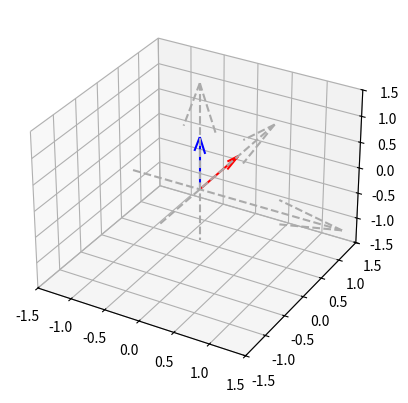

This figure's Python source:
# -*- coding: utf-8 -*-
"""
Created on Sat Jul 10 18:29:50 2021

[redacted]
"""
""" Here I try to fuck around with calculating Quaternions. I basically take the
information from https://www.meccanismocomplesso.org/en/hamiltons-quaternions-and-3d-rotation-with-python/
 and use it  to get started on something. As such I will just be mimicking it"""

import math as m
import numpy as np
import matplotlib.pyplot as plt

# First we need to calculate the quaternion conjugate
def q_conjugate(q):
    w, x, y, z = q
    return (w, -x, -y, -z)
 
# We now have all the elements to carry out the multiplication
# P1 = qP0q*
# In fact P is none other than the pure quaternion obtained, using the vector v
# to rotate for the three imaginary terms and the real part w equal to zero
def qv_mult(q1, v1):
    q2 = (0.0, ) + v1
    return q_mult(q_mult(q1, q2), q_conjugate(q1))[1:]

# As we can see in the function, it is necessary to use the multiplication between 
# quaternions, and therefore we must implement it in Python using the equations 
# previously performed mathematically.
def q_mult(q1, q2):
    w1, x1, y1, z1 = q1
    w2, x2, y2, z2 = q2
    w = w1 * w2 - x1 * x2 - y1 * y2 - z1 * z2
    x = w1 * x2 + x1 * w2 + y1 * z2 - z1 * y2
    y = w1 * y2 + y1 * w2 + z1 * x2 - x1 * z2
    z = w1 * z2 + z1 * w2 + x1 * y2 - y1 * x2
    return w, x, y, z

# Conversion from Euler angles to quaternions and vice versa:
# Here we take the Euler angles phi, Theta and Psi to convert into Quaternion values
def euler_to_quaternion(phi, theta, psi):
    qw = m.cos(phi/2) * m.cos(theta/2) * m.cos(psi/2) + m.sin(phi/2) * m.sin(theta/2) * m.sin(psi/2)
    qx = m.sin(phi/2) * m.cos(theta/2) * m.cos(psi/2) - m.cos(phi/2) * m.sin(theta/2) * m.sin(psi/2)
    qy = m.cos(phi/2) * m.sin(theta/2) * m.cos(psi/2) + m.sin(phi/2) * m.cos(theta/2) * m.sin(psi/2)
    qz = m.cos(phi/2) * m.cos(theta/2) * m.sin(psi/2) - m.sin(phi/2) * m.sin(theta/2) * m.cos(psi/2)
    return [qw, qx, qy, qz]

# And here we do the reverse
def quaternion_to_euler(w, x, y, z):
    t0 = 2 * (w * x + y * z)
    t1 = 1 - 2 * (x * x + y * y)
    X = m.atan2(t0, t1)
    
    t2 = 2 * (w * y - z * x)
    t2 = 1 if t2 >  1 else t2
    t2 = -1 if t2 < -1 else t2
    Y = m.asin(t2)
    
    t3 = 2 * (w * z + x * y)
    t4 = 1 - 2 * (y * y + z * z)
    Z = m.atan2(t3, t4)
    
    return X, Y, Z

# now let's try a rotation using Euler angles
# Let's express a vector as a tuple
v1 = (0, 0, 1)

# Let's define the three Euler angles first and convert them into a quaternion
phi = 0
theta = m.pi/2
psi = m.pi/2 
q = euler_to_quaternion(phi, theta, psi)
print("First quaternion is as follows")
print("w = ", q[0])
print("x = ", q[1])
print("y = ", q[2])
print("z = ", q[3])
print("")

# Now let's do the multiplication between vector and quaternion
v2 = qv_mult(q, v1)
print("New vector after multiplication between vector and quaternion")
print(np.round(v2, decimals=2))
print("")

# Now let's see the rotation by plotting the vector (which describes the point)
# before and after the rotation on a graph with cartesian axes
fig = plt.figure()
ax = fig.add_subplot(111, projection='3d')
# Cartesian axes
ax.quiver(-1, 0, 0, 3, 0, 0, color='#aaaaaa', linestyle='dashed')
ax.quiver(0, -1, 0, 0, 3, 0, color='#aaaaaa', linestyle='dashed')
ax.quiver(0, 0, -1, 0, 0, 3, color='#aaaaaa', linestyle='dashed')
# Vector before rotation
ax.quiver(0, 0, 0, v1[0], v1[1], v1[2], color='b')
# Vector after rotation
ax.quiver(0, 0, 0, v2[0], v2[1], v2[2], color='r')
ax.set_xlim([-1.5, 1.5])
ax.set_ylim([-1.5, 1.5])
ax.set_zlim([-1.5, 1.5])
plt.show()